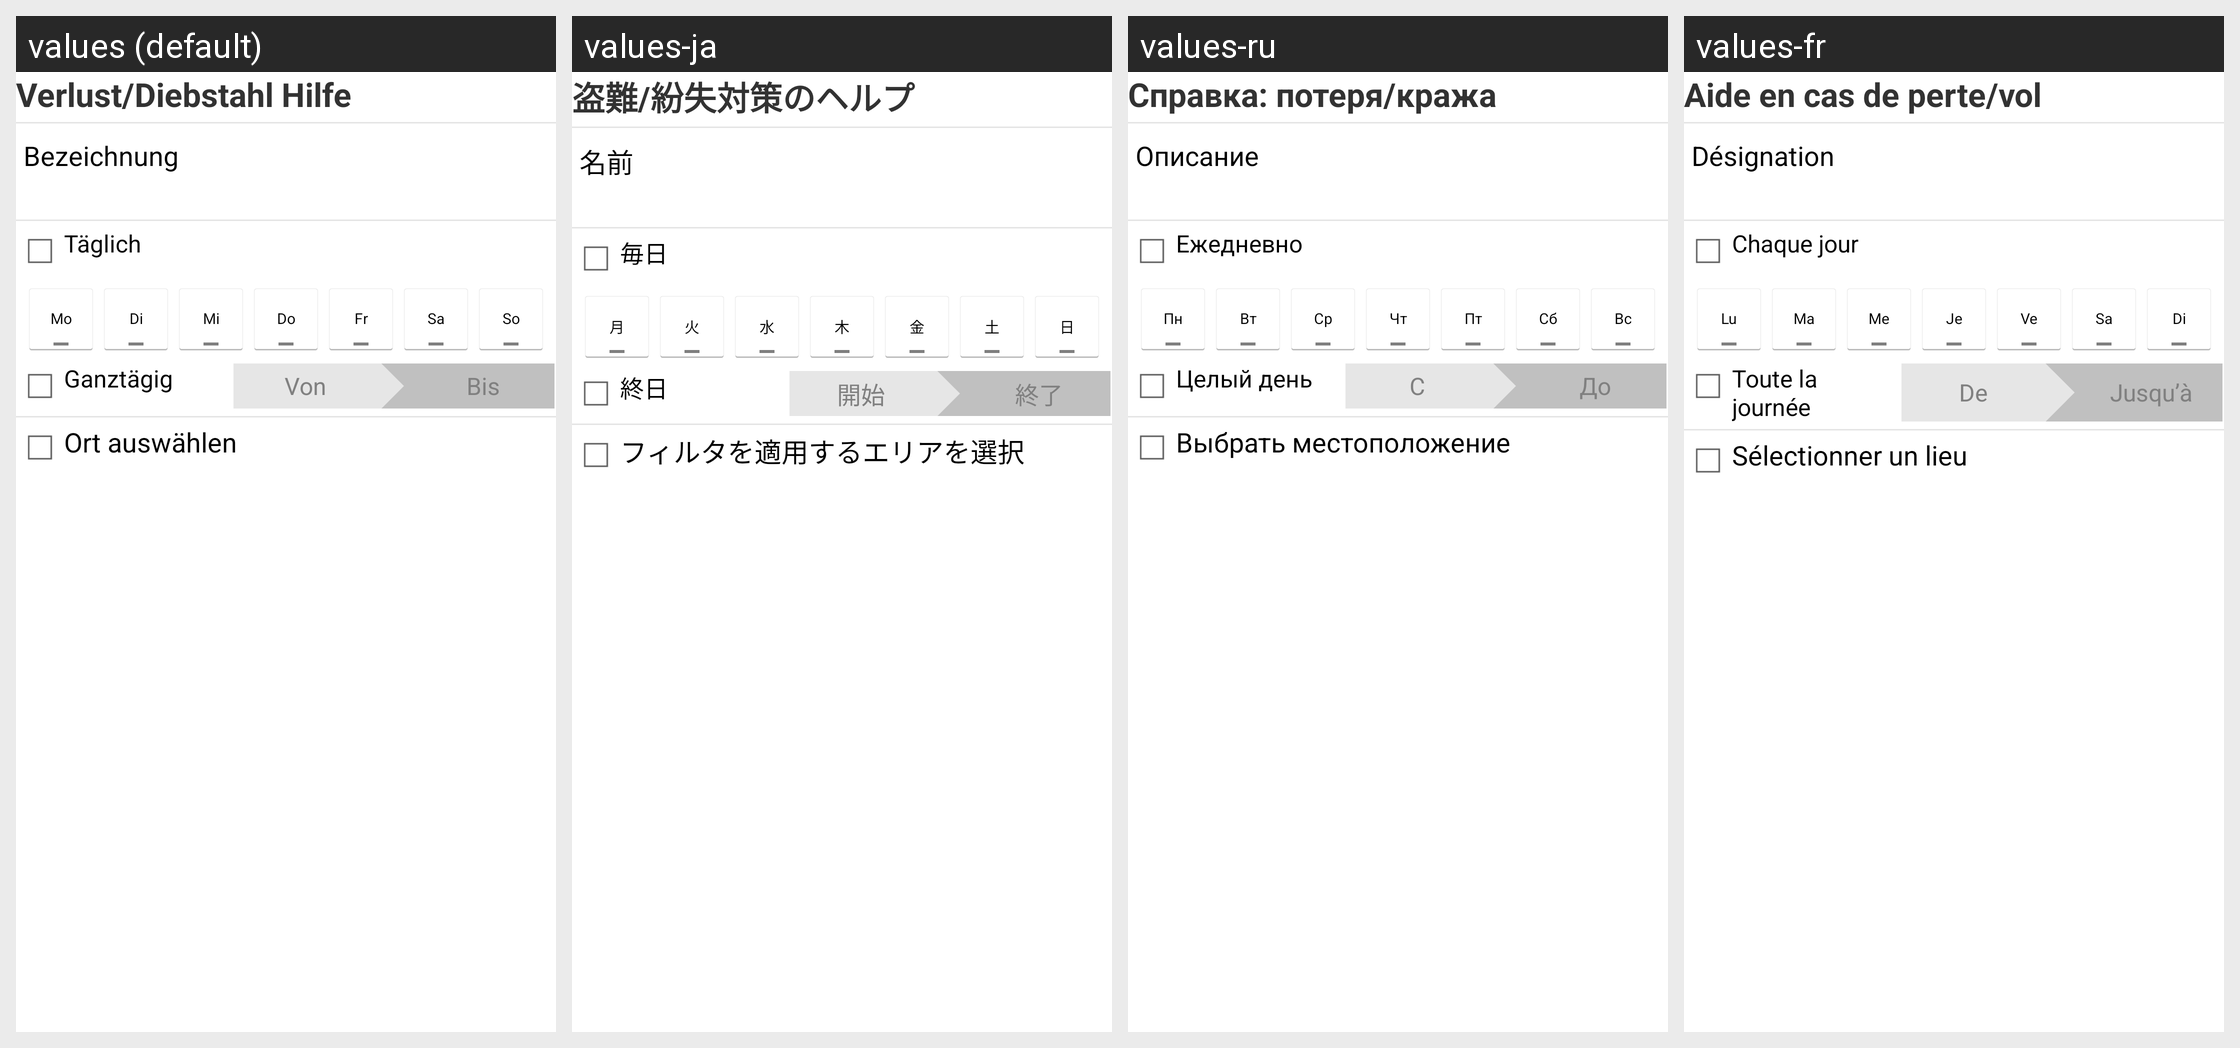

The Android screen above is rendered under several locales of the same app. Produce the string resources it draws, with the default and per-locale values.
Android screen res/layout/new_locked_location_fragment.xml rendered under 4 locales, left to right: values (default), values-ja, values-ru, values-fr. Device: Nexus 5 (rendered at 1080×1920; each locale shown at half size, 540×960, under a caption strip naming it); theme GDataTheme.
Other locales in the repository, not shown: values-en, values-es, values-hu, values-it, values-nl, values-pl, values-pt, values-pt-rBR, values-tr, values-zh, values-zh-rCN, values-zh-rTW.
Strings drawn on this screen, with the default value and each locale's value (text and hints the layout hard-codes, and strings that could not be matched under every locale, appear in the picture but are not listed):

antitheft_help_title
  values: Verlust/Diebstahl Hilfe
  values-ja: 盗難/紛失対策のヘルプ
  values-ru: Справка: потеря/кража
  values-fr: Aide en cas de perte/vol

new_locked_location_header
  values: Bezeichnung
  values-ja: 名前
  values-ru: Описание
  values-fr: Désignation

new_group_filter_scheduler_header
  values: Täglich
  values-ja: 毎日
  values-ru: Ежедневно
  values-fr: Chaque jour

monday
  values: Mo
  values-ja: 月
  values-ru: Пн
  values-fr: Lu

tuesday
  values: Di
  values-ja: 火
  values-ru: Вт
  values-fr: Ma

wednesday
  values: Mi
  values-ja: 水
  values-ru: Ср
  values-fr: Me

thursday
  values: Do
  values-ja: 木
  values-ru: Чт
  values-fr: Je

friday
  values: Fr
  values-ja: 金
  values-ru: Пт
  values-fr: Ve

saturday
  values: Sa
  values-ja: 土
  values-ru: Сб
  values-fr: Sa

sunday
  values: So
  values-ja: 日
  values-ru: Вс
  values-fr: Di

fullday
  values: Ganztägig
  values-ja: 終日
  values-ru: Целый день
  values-fr: Toute la journée

new_locked_location_from_hint
  values: Von
  values-ja: 開始
  values-ru: С
  values-fr: De

new_locked_location_till_hint
  values: Bis
  values-ja: 終了
  values-ru: До
  values-fr: Jusqu’à

locationpicker_add
  values: Ort auswählen
  values-ja: フィルタを適用するエリアを選択
  values-ru: Выбрать местоположение
  values-fr: Sélectionner un lieu
